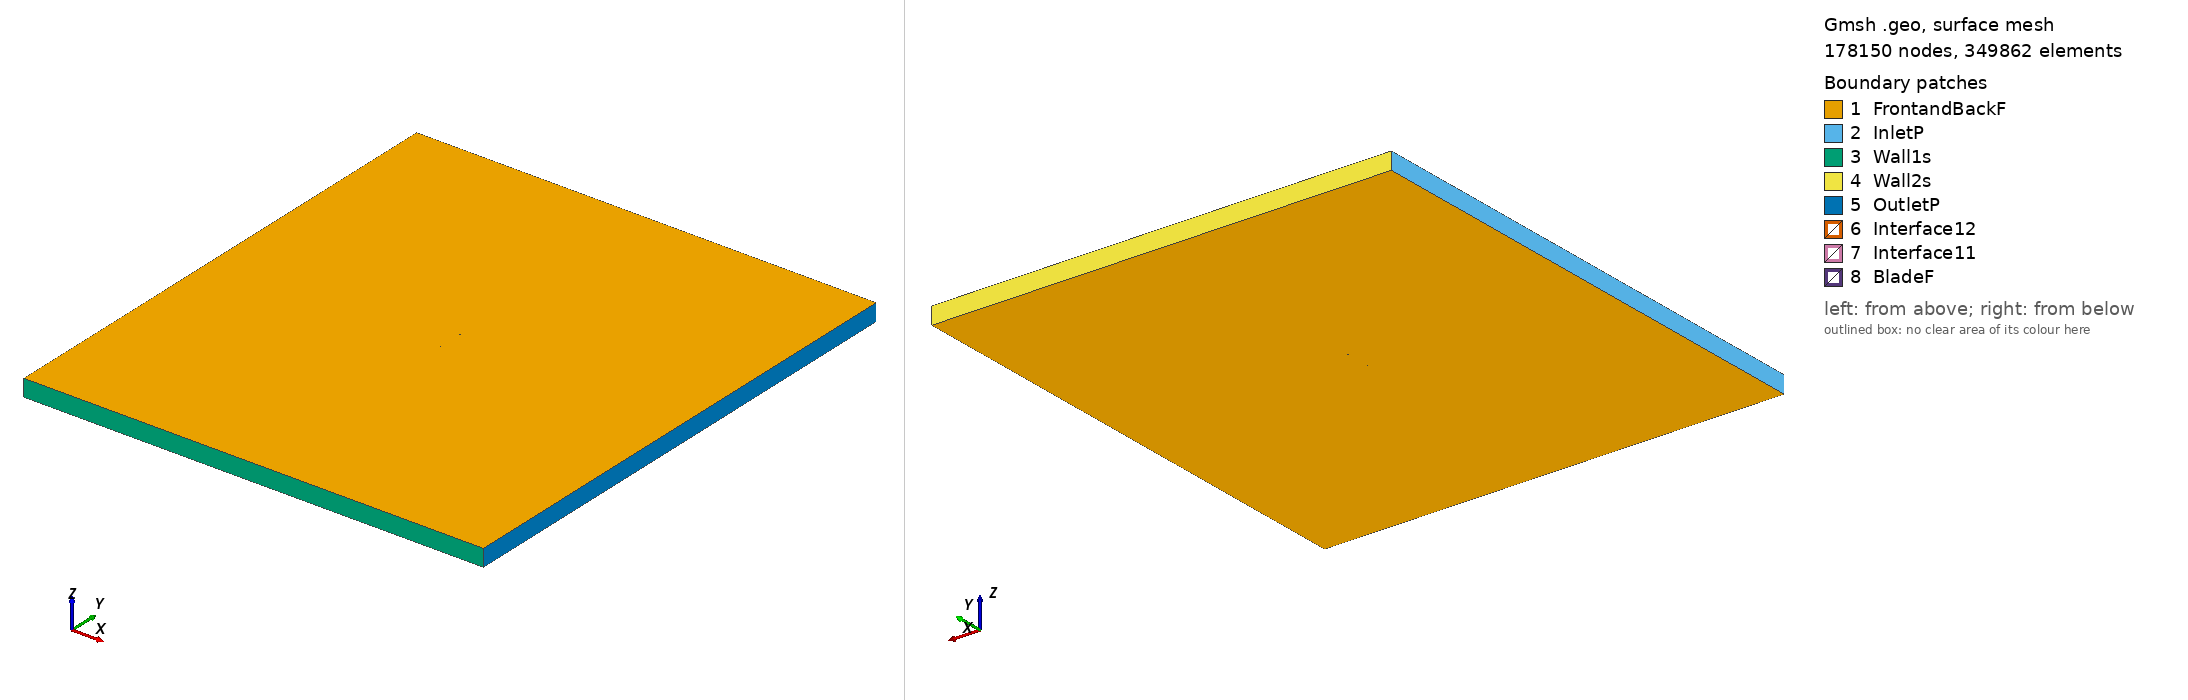

Gmsh geometry script, surface-meshed: 178150 nodes, 349862 surface elements. Boundary patches (legend numbers): 1 FrontandBackF, 2 InletP, 3 Wall1s, 4 Wall2s, 5 OutletP, 6 Interface12, 7 Interface11, 8 BladeF. Left view from above one corner, right view from below the opposite corner. Legend entries are the model's physical surfaces. The drawing asked Gmsh for element sizes between 1% and 20% of the model's largest extent; the script's own settings can give other sizes.

=== s7055_tsr_3.9745_aoa_1.8145.geo (drawn) ===
SetFactory("OpenCASCADE");

Point(1) = {0.075009, 0.734402, 0, 1.0};
Point(2) = {0.072948, 0.734844, 0, 1.0};
Point(3) = {0.069602, 0.735577, 0, 1.0};
Point(4) = {0.065862, 0.736413, 0, 1.0};
Point(5) = {0.061764, 0.737344, 0, 1.0};
Point(6) = {0.057348, 0.738353, 0, 1.0};
Point(7) = {0.052657, 0.739424, 0, 1.0};
Point(8) = {0.047736, 0.740534, 0, 1.0};
Point(9) = {0.042613, 0.741646, 0, 1.0};
Point(10) = {0.037309, 0.742737, 0, 1.0};
Point(11) = {0.031853, 0.743804, 0, 1.0};
Point(12) = {0.026276, 0.744825, 0, 1.0};
Point(13) = {0.020607, 0.745787, 0, 1.0};
Point(14) = {0.014885, 0.746679, 0, 1.0};
Point(15) = {0.009134, 0.747481, 0, 1.0};
Point(16) = {0.003376, 0.748191, 0, 1.0};
Point(17) = {-0.002347, 0.748792, 0, 1.0};
Point(18) = {-0.008017, 0.749277, 0, 1.0};
Point(19) = {-0.013600, 0.749647, 0, 1.0};
Point(20) = {-0.019073, 0.749888, 0, 1.0};
Point(21) = {-0.024408, 0.750000, 0, 1.0};
Point(22) = {-0.029577, 0.749984, 0, 1.0};
Point(23) = {-0.034561, 0.749833, 0, 1.0};
Point(24) = {-0.039343, 0.749555, 0, 1.0};
Point(25) = {-0.043893, 0.749154, 0, 1.0};
Point(26) = {-0.048193, 0.748631, 0, 1.0};
Point(27) = {-0.052226, 0.748002, 0, 1.0};
Point(28) = {-0.055972, 0.747269, 0, 1.0};
Point(29) = {-0.059420, 0.746443, 0, 1.0};
Point(30) = {-0.062550, 0.745539, 0, 1.0};
Point(31) = {-0.065351, 0.744569, 0, 1.0};
Point(32) = {-0.067815, 0.743550, 0, 1.0};
Point(33) = {-0.069927, 0.742500, 0, 1.0};
Point(34) = {-0.071682, 0.741437, 0, 1.0};
Point(35) = {-0.073074, 0.740389, 0, 1.0};
Point(36) = {-0.074092, 0.739383, 0, 1.0};
Point(37) = {-0.074730, 0.738455, 0, 1.0};
Point(38) = {-0.074962, 0.737690, 0, 1.0};
Point(39) = {-0.074656, 0.737045, 0, 1.0};
Point(40) = {-0.073810, 0.736421, 0, 1.0};
Point(41) = {-0.072523, 0.735872, 0, 1.0};
Point(42) = {-0.070747, 0.735431, 0, 1.0};
Point(43) = {-0.068460, 0.735068, 0, 1.0};
Point(44) = {-0.065684, 0.734754, 0, 1.0};
Point(45) = {-0.062442, 0.734482, 0, 1.0};
Point(46) = {-0.058755, 0.734249, 0, 1.0};
Point(47) = {-0.054650, 0.734048, 0, 1.0};
Point(48) = {-0.050154, 0.733874, 0, 1.0};
Point(49) = {-0.045303, 0.733725, 0, 1.0};
Point(50) = {-0.040132, 0.733602, 0, 1.0};
Point(51) = {-0.034670, 0.733513, 0, 1.0};
Point(52) = {-0.028940, 0.733454, 0, 1.0};
Point(53) = {-0.022976, 0.733411, 0, 1.0};
Point(54) = {-0.016821, 0.733375, 0, 1.0};
Point(55) = {-0.010519, 0.733342, 0, 1.0};
Point(56) = {-0.004113, 0.733306, 0, 1.0};
Point(57) = {0.002346, 0.733271, 0, 1.0};
Point(58) = {0.008815, 0.733236, 0, 1.0};
Point(59) = {0.015248, 0.733202, 0, 1.0};
Point(60) = {0.021606, 0.733166, 0, 1.0};
Point(61) = {0.027843, 0.733133, 0, 1.0};
Point(62) = {0.033924, 0.733100, 0, 1.0};
Point(63) = {0.039809, 0.733067, 0, 1.0};
Point(64) = {0.045447, 0.733037, 0, 1.0};
Point(65) = {0.050784, 0.733008, 0, 1.0};
Point(66) = {0.055776, 0.732981, 0, 1.0};
Point(67) = {0.060440, 0.732955, 0, 1.0};
Point(68) = {0.064786, 0.732931, 0, 1.0};
Point(69) = {0.068766, 0.732909, 0, 1.0};
Point(70) = {0.072335, 0.732891, 0, 1.0};
Point(71) = {0.074960, 0.732873, 0, 1.0};
Point(72) = {-0.075009, -0.734402, 0, 1.0};
Point(73) = {-0.072948, -0.734844, 0, 1.0};
Point(74) = {-0.069602, -0.735577, 0, 1.0};
Point(75) = {-0.065862, -0.736413, 0, 1.0};
Point(76) = {-0.061764, -0.737344, 0, 1.0};
Point(77) = {-0.057348, -0.738353, 0, 1.0};
Point(78) = {-0.052657, -0.739424, 0, 1.0};
Point(79) = {-0.047736, -0.740534, 0, 1.0};
Point(80) = {-0.042613, -0.741646, 0, 1.0};
Point(81) = {-0.037309, -0.742737, 0, 1.0};
Point(82) = {-0.031853, -0.743804, 0, 1.0};
Point(83) = {-0.026276, -0.744825, 0, 1.0};
Point(84) = {-0.020607, -0.745787, 0, 1.0};
Point(85) = {-0.014885, -0.746679, 0, 1.0};
Point(86) = {-0.009134, -0.747481, 0, 1.0};
Point(87) = {-0.003376, -0.748191, 0, 1.0};
Point(88) = {0.002347, -0.748792, 0, 1.0};
Point(89) = {0.008017, -0.749277, 0, 1.0};
Point(90) = {0.013600, -0.749647, 0, 1.0};
Point(91) = {0.019073, -0.749888, 0, 1.0};
Point(92) = {0.024408, -0.750000, 0, 1.0};
Point(93) = {0.029577, -0.749984, 0, 1.0};
Point(94) = {0.034561, -0.749833, 0, 1.0};
Point(95) = {0.039343, -0.749555, 0, 1.0};
Point(96) = {0.043893, -0.749154, 0, 1.0};
Point(97) = {0.048193, -0.748631, 0, 1.0};
Point(98) = {0.052226, -0.748002, 0, 1.0};
Point(99) = {0.055972, -0.747269, 0, 1.0};
Point(100) = {0.059420, -0.746443, 0, 1.0};
Point(101) = {0.062550, -0.745539, 0, 1.0};
Point(102) = {0.065351, -0.744569, 0, 1.0};
Point(103) = {0.067815, -0.743550, 0, 1.0};
Point(104) = {0.069927, -0.742500, 0, 1.0};
Point(105) = {0.071682, -0.741437, 0, 1.0};
Point(106) = {0.073074, -0.740389, 0, 1.0};
Point(107) = {0.074092, -0.739383, 0, 1.0};
Point(108) = {0.074730, -0.738455, 0, 1.0};
Point(109) = {0.074962, -0.737690, 0, 1.0};
Point(110) = {0.074656, -0.737045, 0, 1.0};
Point(111) = {0.073810, -0.736421, 0, 1.0};
Point(112) = {0.072523, -0.735872, 0, 1.0};
Point(113) = {0.070747, -0.735431, 0, 1.0};
Point(114) = {0.068460, -0.735068, 0, 1.0};
Point(115) = {0.065684, -0.734754, 0, 1.0};
Point(116) = {0.062442, -0.734482, 0, 1.0};
Point(117) = {0.058755, -0.734249, 0, 1.0};
Point(118) = {0.054650, -0.734048, 0, 1.0};
Point(119) = {0.050154, -0.733874, 0, 1.0};
Point(120) = {0.045303, -0.733725, 0, 1.0};
Point(121) = {0.040132, -0.733602, 0, 1.0};
Point(122) = {0.034670, -0.733513, 0, 1.0};
Point(123) = {0.028940, -0.733454, 0, 1.0};
Point(124) = {0.022976, -0.733411, 0, 1.0};
Point(125) = {0.016821, -0.733375, 0, 1.0};
Point(126) = {0.010519, -0.733342, 0, 1.0};
Point(127) = {0.004113, -0.733306, 0, 1.0};
Point(128) = {-0.002346, -0.733271, 0, 1.0};
Point(129) = {-0.008815, -0.733236, 0, 1.0};
Point(130) = {-0.015248, -0.733202, 0, 1.0};
Point(131) = {-0.021606, -0.733166, 0, 1.0};
Point(132) = {-0.027843, -0.733133, 0, 1.0};
Point(133) = {-0.033924, -0.733100, 0, 1.0};
Point(134) = {-0.039809, -0.733067, 0, 1.0};
Point(135) = {-0.045447, -0.733037, 0, 1.0};
Point(136) = {-0.050784, -0.733008, 0, 1.0};
Point(137) = {-0.055776, -0.732981, 0, 1.0};
Point(138) = {-0.060440, -0.732955, 0, 1.0};
Point(139) = {-0.064786, -0.732931, 0, 1.0};
Point(140) = {-0.068766, -0.732909, 0, 1.0};
Point(141) = {-0.072335, -0.732891, 0, 1.0};
Point(142) = {-0.074960, -0.732873, 0, 1.0};

// Lines: first blade (splines 1-4)
Spline(1) = {1:23};
Spline(2) = {23:51};
Spline(3) = {51:71};
Spline(4) = {71,1};

// Lines: second blade (splines 5-8)
Spline(5) = {72:94};
Spline(6) = {94:122};
Spline(7) = {122:142};
Spline(8) = {142,72};

// Outer domain (points 20001-4 and lines)
Point(143) = {-13.50000000, -15.00000000, 0, 1.0};
Point(144) = {-13.50000000, 15.00000000, 0, 1.0};
Point(145) = {13.50000000, 15.00000000, 0, 1.0};
Point(146) = {13.50000000, -15.00000000, 0, 1.0};
Line(11) = {143, 144};
Line(12) = {144, 145};
Line(13) = {145, 146};
Line(14) = {143, 146};

// Interface (between moving and stationary domain) (circles)
Circle(9) = {0, 0, 0, 0.80000000, 0, 2*Pi};
Circle(10) = {0, 0, 0, 0.80000000, 0, 2*Pi};

// Loops collect Lines/Splines/etc (blade1, blade2, domain, first circle)
Line Loop(1) = {1:4};
Line Loop(2) = {5:8};
Line Loop(3) = {11,12,13,-14};
Line Loop(4) = {9};

// BooleanDifference cuts out the circle/interface from the domain
Plane Surface(1) = {3};
Plane Surface(2) = {4};
BooleanDifference{ Surface{1}; Delete;}{ Surface{2}; Delete;}

// This one cuts out the blades from the inner circle/interface
Line Loop(6) = {10};
Plane Surface(5) = {6};
Plane Surface(6) = {1};
Plane Surface(7) = {2};
BooleanDifference{ Surface{5}; Delete;}{ Surface{6,7}; Delete;}

// extrude to 3rd dimension
Extrude {0, 0, 1} {Surface{1}; Surface{5}; Layers{1}; Recombine;}

// Physical Surfaces are the named boundaries (patches)
Physical Surface("Interface11") = {12};
Physical Surface("Interface12") = {10};

// sides of domain
Physical Surface("InletP") = {6};
Physical Surface("OutletP") = {9};

// top and bottom of domain
Physical Surface("Wall1s") = {7};
Physical Surface("Wall2s") = {8};

// Check FrontandBackF by ensuring there is nothing in the 3rd dimension
Physical Surface("FrontandBackF") = {1,11,5,21};
Physical Surface("BladeF") = {13:20};
Physical Volume("Turbine") = {2};
Physical Volume("Farfield") = {1};

// settings for airfoil boundary layer
Field[1] = BoundaryLayer;
Field[1].EdgesList = {1:8};
Field[1].hwall_n = 1e-3;
Field[1].thickness = 1.5e-2;
Field[1].ratio = 1.05;
Field[1].Quads = 1;
BoundaryLayer Field = 1;

// control points for mesh (blade and interface)
// floor((arc length / 1.5mm)/ 6) -> Transfinite Line
Transfinite Line {1,2,3,5,6,7} = 33 Using Progression 1;
Transfinite Line {4,8} = 2 Using Progression 1;
Transfinite Line {9, 15} = 800 Using Progression 1;

// For more information on gmsh syntax, visit http://gmsh.info/doc/texinfo/gmsh.html
